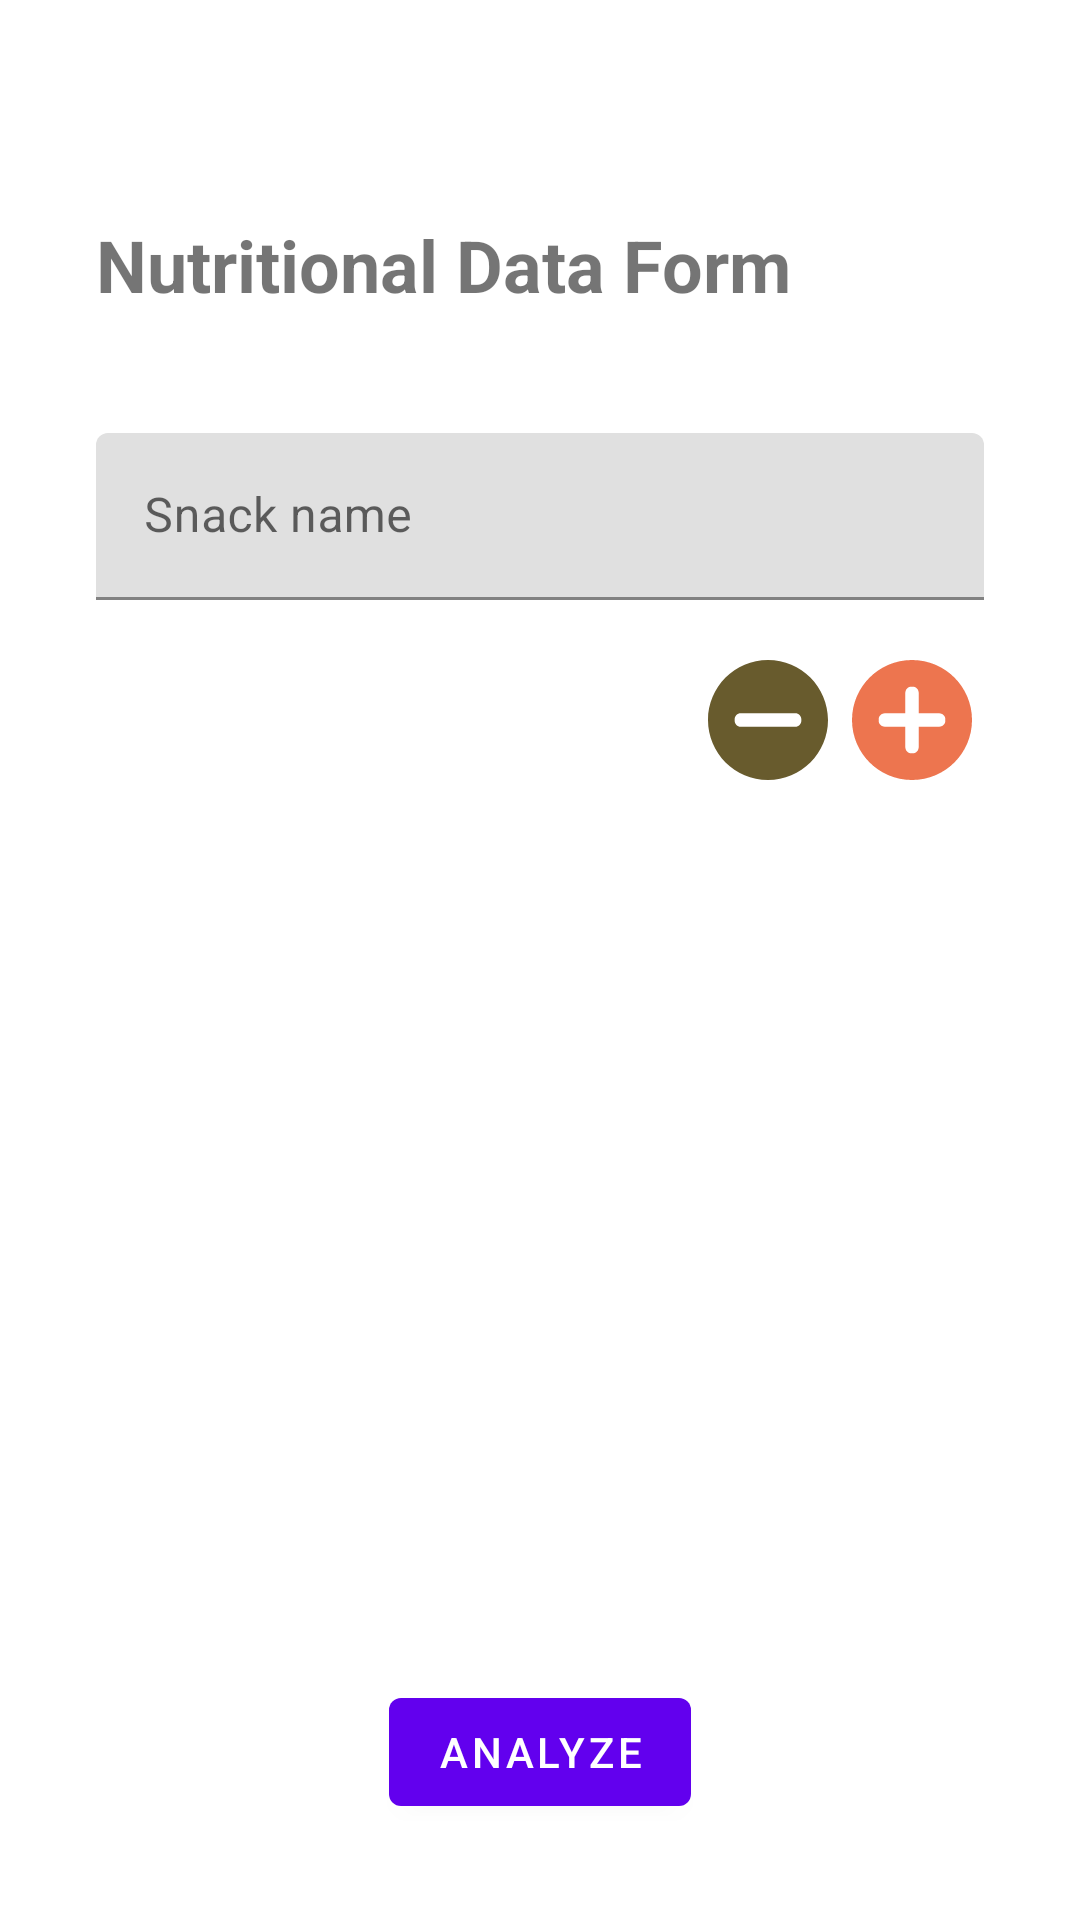

Reconstruct the res/layout file that produces this screen, plus the resources it refers to.
<!-- AndroidManifest.xml: application theme AppTheme -->
<!-- res/layout/fragment_form.xml -->
<?xml version="1.0" encoding="utf-8"?>
<androidx.constraintlayout.widget.ConstraintLayout xmlns:android="http://schemas.android.com/apk/res/android"
    xmlns:app="http://schemas.android.com/apk/res-auto"
    xmlns:tools="http://schemas.android.com/tools"
    android:layout_width="match_parent"
    android:layout_height="match_parent"
    tools:context=".view.prediction.form.FormFragment">

    <TextView
        android:id="@+id/tv_nutritional_data_form"
        android:layout_width="wrap_content"
        android:layout_height="wrap_content"
        android:layout_marginStart="32dp"
        android:layout_marginTop="72dp"
        android:text="@string/title_nutritional_data_form"
        android:textSize="24sp"
        android:textStyle="bold"
        app:layout_constraintStart_toStartOf="parent"
        app:layout_constraintTop_toTopOf="parent" />

    <LinearLayout
        android:layout_width="match_parent"
        android:layout_height="wrap_content"
        android:layout_marginTop="32dp"
        android:gravity="center_horizontal"
        android:orientation="vertical"
        android:paddingHorizontal="32dp"
        android:paddingVertical="8dp"
        app:layout_constraintEnd_toEndOf="parent"
        app:layout_constraintStart_toStartOf="parent"
        app:layout_constraintTop_toBottomOf="@id/tv_nutritional_data_form">

        <com.google.android.material.textfield.TextInputLayout
            android:id="@+id/ti_snack_name"
            android:layout_width="match_parent"
            android:layout_height="wrap_content">

            <com.google.android.material.textfield.TextInputEditText
                android:id="@+id/et_snack_name"
                android:focusable="true"
                android:focusableInTouchMode="true"
                android:layout_width="match_parent"
                android:layout_height="wrap_content"
                android:hint="@string/snack_name"
                tools:ignore="TextContrastCheck,VisualLintTextFieldSize" />
        </com.google.android.material.textfield.TextInputLayout>

        <androidx.recyclerview.widget.RecyclerView
            android:id="@+id/dynamic_container"
            android:layout_width="match_parent"
            android:layout_height="wrap_content"
            android:orientation="vertical"
            android:paddingVertical="8dp"
            android:descendantFocusability="afterDescendants"
            android:focusable="true"
            android:focusableInTouchMode="true"
            app:layout_constraintEnd_toEndOf="parent"
            app:layout_constraintStart_toStartOf="parent"
            app:layout_constraintTop_toBottomOf="@id/tv_nutritional_data_form"
            tools:listitem="@layout/item_nutrition_form"
            tools:itemCount="7"/>

        <LinearLayout
            android:layout_width="wrap_content"
            android:layout_height="wrap_content"
            android:layout_gravity="end">
            <ImageView
                android:focusable="false"
                android:id="@+id/btn_min"
                android:layout_width="48dp"
                android:layout_height="48dp"
                android:src="@drawable/ic_min"
                tools:ignore="ContentDescription" />
            <ImageView
                android:focusable="false"
                android:id="@+id/btn_plus"
                android:layout_width="48dp"
                android:layout_height="48dp"
                android:src="@drawable/ic_plus"
                tools:ignore="ContentDescription" />

        </LinearLayout>
    </LinearLayout>

    <com.google.android.material.button.MaterialButton
        android:id="@+id/btn_analyze"
        android:layout_width="wrap_content"
        android:layout_height="wrap_content"
        android:layout_marginBottom="32dp"
        android:text="@string/analyze_btn_text"
        app:layout_constraintBottom_toBottomOf="parent"
        app:layout_constraintEnd_toEndOf="parent"
        app:layout_constraintStart_toStartOf="parent"
        tools:ignore="RedundantDescriptionCheck,RedundantDescriptionCheck,TextContrastCheck" />
</androidx.constraintlayout.widget.ConstraintLayout>
<!-- res/layout/item_nutrition_form.xml (included above) -->
<?xml version="1.0" encoding="utf-8"?>
<androidx.constraintlayout.widget.ConstraintLayout xmlns:android="http://schemas.android.com/apk/res/android"
    xmlns:app="http://schemas.android.com/apk/res-auto"
    xmlns:tools="http://schemas.android.com/tools"
    android:layout_width="match_parent"
    android:layout_height="wrap_content">

    <com.google.android.material.textfield.TextInputLayout
        android:id="@+id/tl_dropdown_menu"
        style="@style/Widget.Material3.TextInputLayout.OutlinedBox.ExposedDropdownMenu"
        android:layout_width="164dp"
        android:layout_height="wrap_content"
        app:layout_constraintStart_toStartOf="parent"
        app:layout_constraintTop_toTopOf="parent">

        <AutoCompleteTextView
            android:id="@+id/tv_auto_complete"
            android:layout_width="match_parent"
            android:layout_height="56dp"
            android:focusable="true"
            android:focusableInTouchMode="true"
            android:hint="@string/nutrition"
            android:inputType="none"
            tools:ignore="SpeakableTextPresentCheck" />
    </com.google.android.material.textfield.TextInputLayout>

    <com.google.android.material.textfield.TextInputLayout
        android:id="@+id/tl_input_nutrition"
        android:layout_width="0dp"
        android:layout_height="wrap_content"
        android:layout_marginStart="8dp"
        android:orientation="horizontal"
        app:layout_constraintEnd_toStartOf="@id/tl_nutrition_amount"
        app:layout_constraintStart_toEndOf="@id/tl_dropdown_menu"
        app:layout_constraintTop_toTopOf="parent">

        <com.google.android.material.textfield.TextInputEditText
            android:id="@+id/ed_input_nutrition"
            android:layout_width="match_parent"
            android:layout_height="match_parent"
            android:focusable="true"
            android:focusableInTouchMode="true"
            android:hint="@string/amount"
            android:inputType="numberDecimal"
            tools:ignore="TextContrastCheck,VisualLintTextFieldSize" />

    </com.google.android.material.textfield.TextInputLayout>

    <com.google.android.material.textfield.TextInputLayout
        android:id="@+id/tl_nutrition_amount"
        android:layout_width="64dp"
        android:layout_height="match_parent"
        android:layout_marginStart="8dp"
        android:focusable="false"
        android:orientation="horizontal"
        app:layout_constraintEnd_toEndOf="parent"
        app:layout_constraintStart_toEndOf="@id/tl_input_nutrition"
        app:layout_constraintTop_toTopOf="parent">

        <com.google.android.material.textfield.TextInputEditText
            android:id="@+id/ed_nutrition_amount"
            android:layout_width="match_parent"
            android:layout_height="56dp"
            android:focusable="false"
            android:gravity="center"
            android:inputType="none"
            android:text="@string/gram"
            android:textSize="14sp"
            tools:ignore="TextContrastCheck,VisualLintTextFieldSize" />
    </com.google.android.material.textfield.TextInputLayout>
</androidx.constraintlayout.widget.ConstraintLayout>
<!-- resources referenced by this layout -->
<resources>
  <!-- drawable ic_min (drawable) -->
  <vector xmlns:android="http://schemas.android.com/apk/res/android"
      android:width="24dp"
      android:height="24dp"
      android:viewportWidth="24"
      android:viewportHeight="24">
    <path
        android:pathData="M12,22C17.523,22 22,17.523 22,12C22,6.477 17.523,2 12,2C6.477,2 2,6.477 2,12C2,17.523 6.477,22 12,22ZM6.444,12.111C6.444,12.663 6.892,13.111 7.444,13.111H16.556C17.108,13.111 17.556,12.663 17.556,12.111V11.889C17.556,11.337 17.108,10.889 16.556,10.889H7.444C6.892,10.889 6.444,11.337 6.444,11.889V12.111Z"
        android:fillColor="@color/md_theme_tertiaryFixedDim_mediumContrast"
        android:fillType="evenOdd"/>
  </vector>
  <string name="amount">Amount</string>
  <string name="analyze_btn_text">Analyze</string>
  <string name="gram">(g)</string>
  <string name="nutrition">Nutrition</string>
  <string name="snack_name">Snack name</string>
  <string name="title_nutritional_data_form">Nutritional Data Form</string>
  <color name="md_theme_tertiaryFixedDim_mediumContrast">#685B2D</color>
  <color name="md_theme_primary">#ED754F</color>
  <color name="md_theme_onPrimary">#FFFFFF</color>
  <color name="md_theme_primaryContainer">#FFDBD0</color>
  <color name="md_theme_onPrimaryContainer">#3A0B00</color>
  <color name="md_theme_secondary">#77574D</color>
  <color name="md_theme_onSecondary">#FFFFFF</color>
  <color name="md_theme_secondaryContainer">#FFDBD0</color>
  <color name="md_theme_onSecondaryContainer">#2C160E</color>
  <color name="md_theme_tertiary">#6B5E2F</color>
  <color name="md_theme_onTertiary">#FFFFFF</color>
  <color name="md_theme_tertiaryContainer">#F4E2A7</color>
  <color name="md_theme_onTertiaryContainer">#221B00</color>
  <color name="md_theme_error">#BA1A1A</color>
  <color name="md_theme_onError">#FFFFFF</color>
  <color name="md_theme_errorContainer">#FFDAD6</color>
  <color name="md_theme_onErrorContainer">#410002</color>
  <color name="md_theme_background">#FFF8F6</color>
  <color name="md_theme_onBackground">#231917</color>
  <color name="md_theme_surface">#FFF8F6</color>
  <color name="md_theme_onSurface">#231917</color>
  <color name="md_theme_surfaceVariant">#F5DED7</color>
  <color name="md_theme_onSurfaceVariant">#53433F</color>
  <color name="md_theme_outline">#85736E</color>
  <color name="md_theme_outlineVariant">#D8C2BC</color>
  <color name="md_theme_inverseSurface">#392E2B</color>
  <color name="md_theme_inverseOnSurface">#FFEDE8</color>
  <color name="md_theme_inversePrimary">#FFB59E</color>
  <color name="md_theme_primaryFixed">#FFDBD0</color>
  <color name="md_theme_onPrimaryFixed">#3A0B00</color>
  <color name="md_theme_primaryFixedDim">#FFB59E</color>
  <color name="md_theme_onPrimaryFixedVariant">#723521</color>
  <color name="md_theme_secondaryFixed">#FFDBD0</color>
  <color name="md_theme_onSecondaryFixed">#2C160E</color>
  <color name="md_theme_secondaryFixedDim">#E7BDB1</color>
  <color name="md_theme_onSecondaryFixedVariant">#5D4037</color>
  <color name="md_theme_tertiaryFixed">#F4E2A7</color>
  <color name="md_theme_onTertiaryFixed">#221B00</color>
  <color name="md_theme_tertiaryFixedDim">#D7C68D</color>
  <color name="md_theme_onTertiaryFixedVariant">#52461A</color>
  <color name="md_theme_surfaceDim">#E8D6D1</color>
  <color name="md_theme_surfaceBright">#FFF8F6</color>
  <color name="md_theme_surfaceContainerLowest">#FFFFFF</color>
  <color name="md_theme_surfaceContainerLow">#FFF1ED</color>
  <color name="md_theme_surfaceContainer">#FCEAE5</color>
  <color name="md_theme_surfaceContainerHigh">#F7E4DF</color>
  <color name="md_theme_surfaceContainerHighest">#F1DFDA</color>
</resources>
